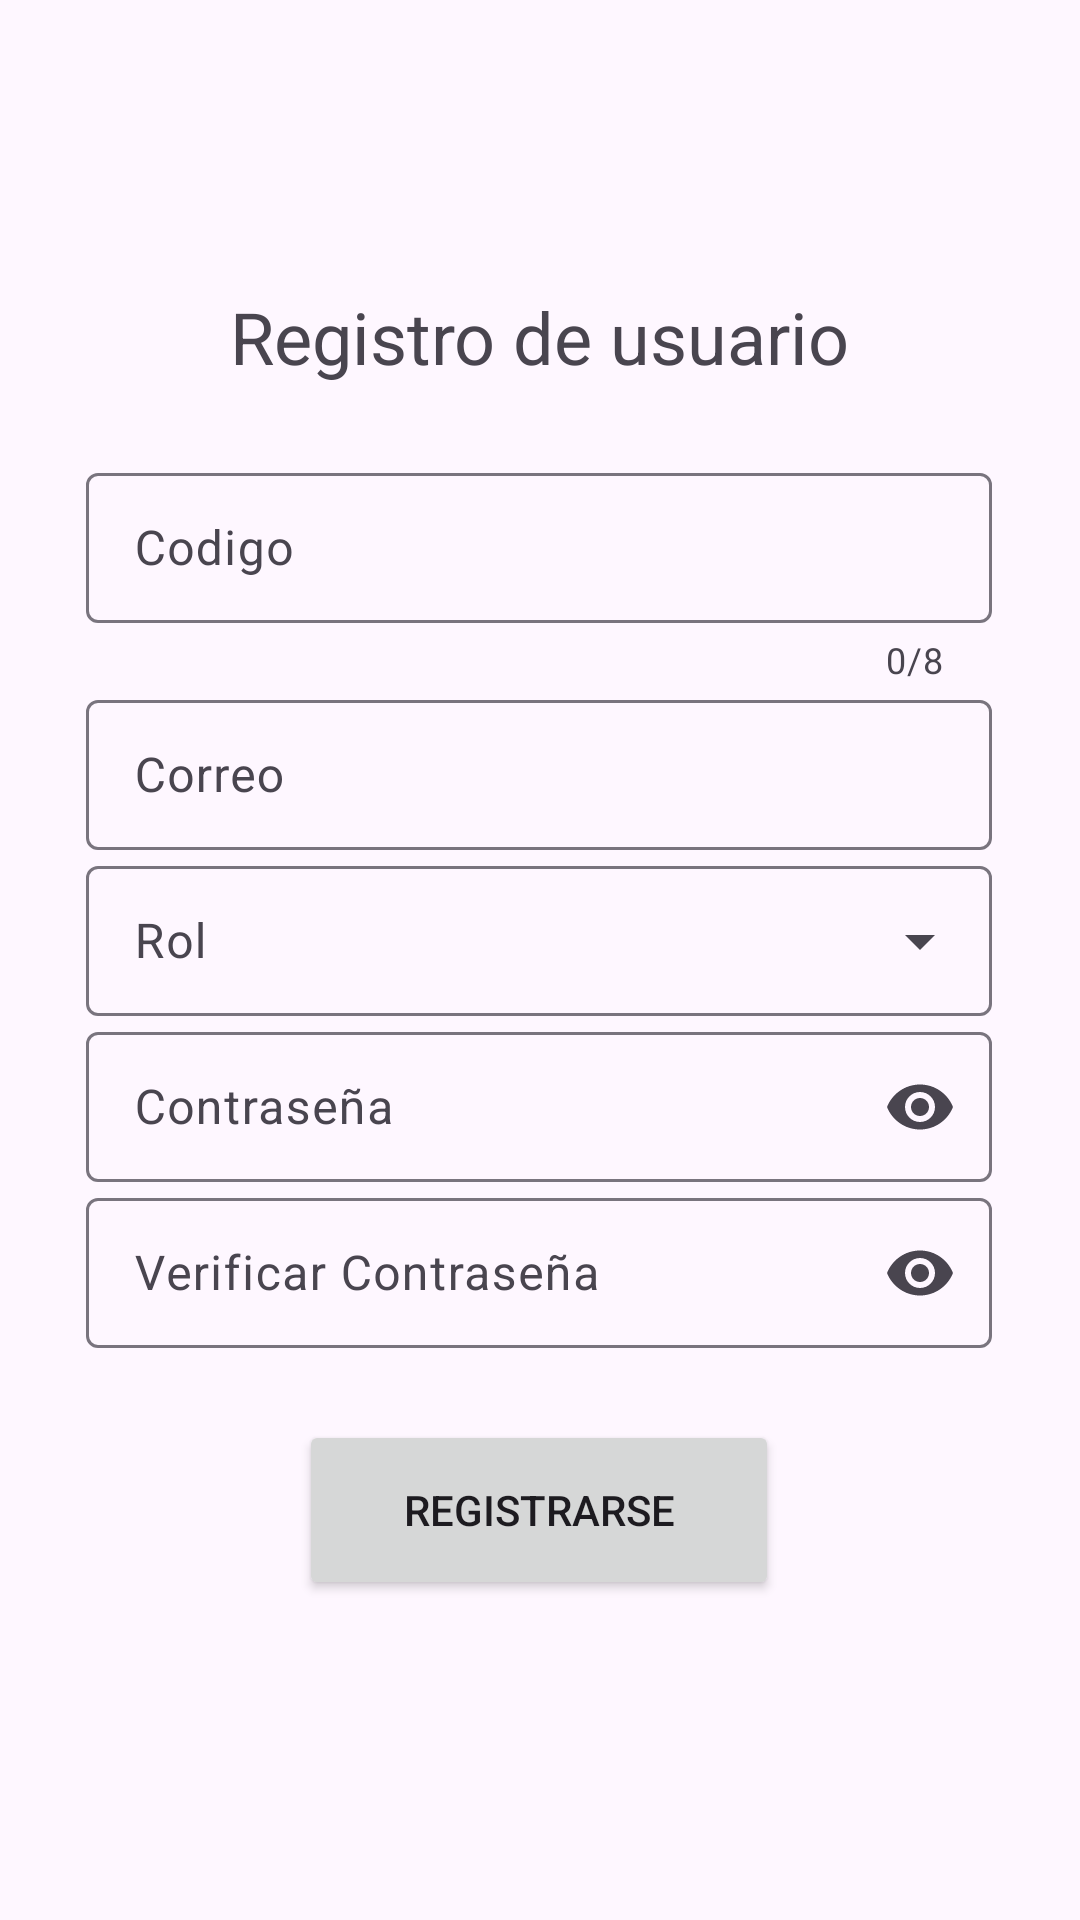

Produce the Android XML layout that renders to this screen, including the resource entries it uses.
<!-- AndroidManifest.xml: application theme TemaEquiposPUCP -->
<!-- res/layout/activity_registrar_usuario.xml -->
<?xml version="1.0" encoding="utf-8"?>
<androidx.constraintlayout.widget.ConstraintLayout xmlns:android="http://schemas.android.com/apk/res/android"
    xmlns:app="http://schemas.android.com/apk/res-auto"
    xmlns:tools="http://schemas.android.com/tools"
    android:layout_width="match_parent"
    android:layout_height="match_parent"
    tools:context=".RegistrarUsuario">

    <Button
        android:id="@+id/btn_registrarseForm"
        android:layout_width="160dp"
        android:layout_height="60dp"
        android:layout_marginTop="24dp"
        android:onClick="validarRegistro"
        android:text="REGISTRARSE"
        app:layout_constraintEnd_toEndOf="@+id/inputVerifyPassword_registro"
        app:layout_constraintStart_toStartOf="@+id/inputVerifyPassword_registro"
        app:layout_constraintTop_toBottomOf="@+id/inputVerifyPassword_registro" />

    <com.google.android.material.textfield.TextInputLayout
        android:id="@+id/inputVerifyPassword_registro"
        android:layout_width="wrap_content"
        android:layout_height="wrap_content"
        android:hint="Verificar Contraseña"
        app:endIconMode="password_toggle"
        app:layout_constraintEnd_toEndOf="@+id/inputPassword_registro"
        app:layout_constraintStart_toStartOf="@+id/inputPassword_registro"
        app:layout_constraintTop_toBottomOf="@+id/inputPassword_registro">>

        <com.google.android.material.textfield.TextInputEditText
            android:layout_width="302dp"
            android:layout_height="50dp"
            android:inputType="textPassword" />

    </com.google.android.material.textfield.TextInputLayout>

    <com.google.android.material.textfield.TextInputLayout
        android:id="@+id/inputPassword_registro"
        android:layout_width="wrap_content"
        android:layout_height="wrap_content"
        android:hint="Contraseña"
        app:endIconMode="password_toggle"
        app:layout_constraintEnd_toEndOf="@+id/spinner_rol"
        app:layout_constraintStart_toStartOf="@+id/spinner_rol"
        app:layout_constraintTop_toBottomOf="@+id/spinner_rol">>

        <com.google.android.material.textfield.TextInputEditText
            android:layout_width="302dp"
            android:layout_height="50dp"
            android:inputType="textPassword" />

    </com.google.android.material.textfield.TextInputLayout>

    <com.google.android.material.textfield.TextInputLayout
        android:id="@+id/inputCorreo_registro"
        android:layout_width="wrap_content"
        android:layout_height="wrap_content"
        android:hint="Correo"
        app:layout_constraintEnd_toEndOf="@+id/inputCodigo_registro"
        app:layout_constraintStart_toStartOf="@+id/inputCodigo_registro"
        app:layout_constraintTop_toBottomOf="@+id/inputCodigo_registro">

        <com.google.android.material.textfield.TextInputEditText
            android:layout_width="302dp"
            android:layout_height="50dp"
            android:inputType="textEmailAddress" />

    </com.google.android.material.textfield.TextInputLayout>

    <com.google.android.material.textfield.TextInputLayout
        android:id="@+id/inputCodigo_registro"
        android:layout_width="wrap_content"
        android:layout_height="wrap_content"
        android:layout_marginTop="24dp"
        android:hint="Codigo"
        app:counterEnabled="true"
        app:counterMaxLength="8"
        app:layout_constraintEnd_toEndOf="@+id/textView4"
        app:layout_constraintHorizontal_bias="0.504"
        app:layout_constraintStart_toStartOf="@+id/textView4"
        app:layout_constraintTop_toBottomOf="@+id/textView4">

        <com.google.android.material.textfield.TextInputEditText
            android:layout_width="302dp"
            android:layout_height="50dp"
            android:inputType="textPersonName" />

    </com.google.android.material.textfield.TextInputLayout>

    <TextView
        android:id="@+id/textView4"
        android:layout_width="wrap_content"
        android:layout_height="wrap_content"
        android:layout_marginTop="96dp"
        android:text="Registro de usuario"
        android:textSize="24sp"
        app:layout_constraintEnd_toEndOf="parent"
        app:layout_constraintStart_toStartOf="parent"
        app:layout_constraintTop_toTopOf="parent" />

    <com.google.android.material.textfield.TextInputLayout
        android:id="@+id/spinner_rol"
        style="@style/Widget.Material3.TextInputLayout.OutlinedBox.ExposedDropdownMenu"
        android:layout_width="wrap_content"
        android:layout_height="wrap_content"
        android:hint="@string/hintSpinner"
        app:layout_constraintEnd_toEndOf="@+id/inputCorreo_registro"
        app:layout_constraintStart_toStartOf="@+id/inputCorreo_registro"
        app:layout_constraintTop_toBottomOf="@+id/inputCorreo_registro">

        <AutoCompleteTextView
            android:id="@+id/idRol"
            android:layout_width="302dp"
            android:layout_height="50dp"
            android:inputType="none"
            app:simpleItems="@array/roles" />

    </com.google.android.material.textfield.TextInputLayout>

</androidx.constraintlayout.widget.ConstraintLayout>
<!-- resources referenced by this layout -->
<resources>
  <string-array name="roles">
          <item>Alumno</item>
          <item>Docente</item>
          <item>Administrativo</item>
      </string-array>
  <string name="hintSpinner">Rol</string>
  <style name="TemaEquiposPUCP" parent="Theme.Material3.DayNight">
          
          <item name="colorPrimary">@color/purple_500</item>
          <item name="colorPrimaryVariant">@color/purple_700</item>
          <item name="colorOnPrimary">@color/white</item>
          
          <item name="colorSecondary">@color/teal_200</item>
          <item name="colorSecondaryVariant">@color/teal_700</item>
          <item name="colorOnSecondary">@color/black</item>
          
          <item name="android:statusBarColor" tools:targetApi="l">?attr/colorPrimaryVariant</item>
          
      </style>
  <color name="purple_500">#FF6200EE</color>
  <color name="purple_700">#FF3700B3</color>
  <color name="white">#FFFFFFFF</color>
  <color name="teal_200">#FF03DAC5</color>
  <color name="teal_700">#FF018786</color>
  <color name="black">#FF000000</color>
</resources>
